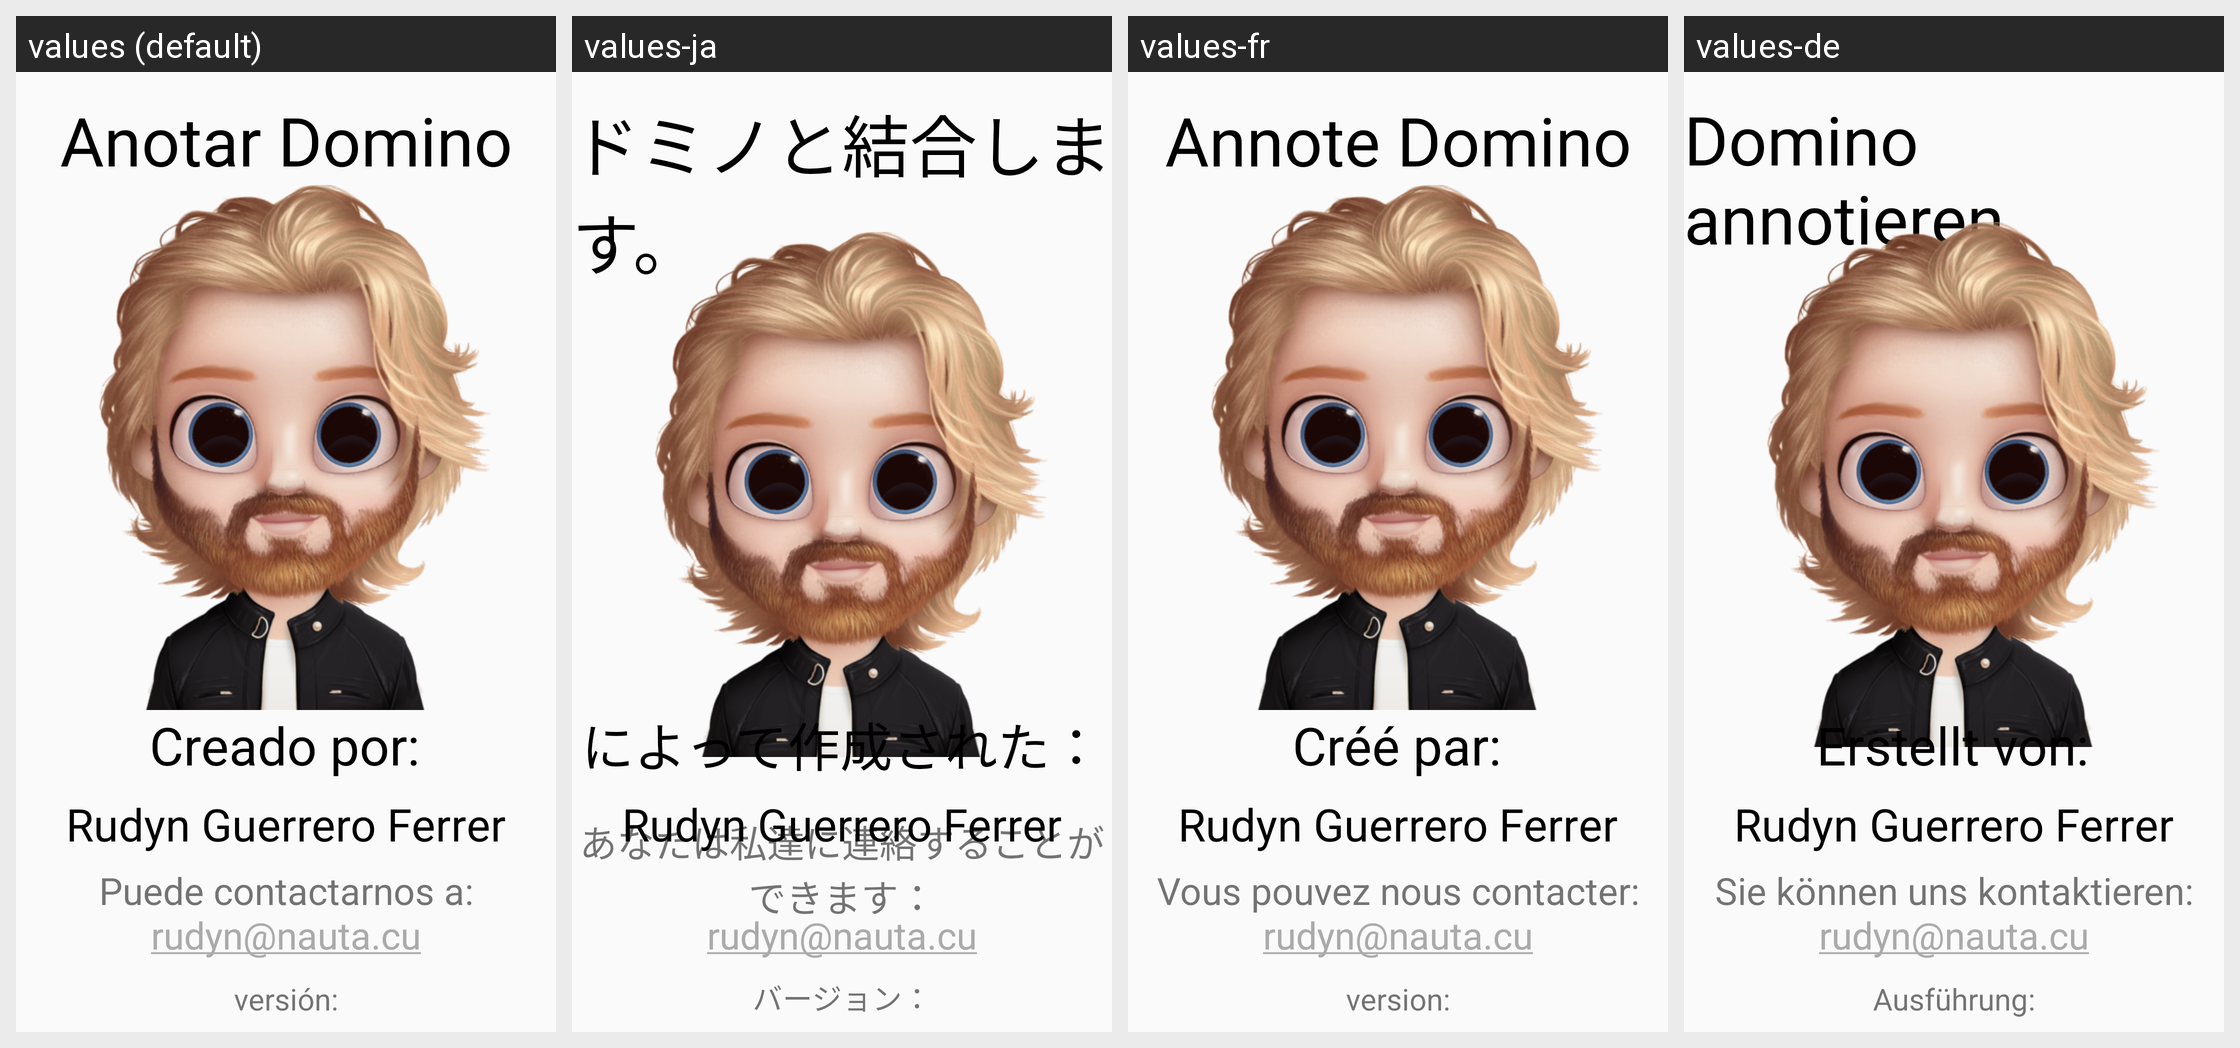

This grid shows one Android layout under several languages. Give, for every string resource on the screen, its name, the default text and each shown locale's text.
Android screen res/layout/informacion.xml rendered under 4 locales, left to right: values (default), values-ja, values-fr, values-de. Device: Nexus 5 (rendered at 1080×1920; each locale shown at half size, 540×960, under a caption strip naming it); theme AppTheme.
Other locales in the repository, not shown: values-en, values-hi, values-in, values-it, values-pt, values-ru, values-th, values-tr, values-zh.
Strings drawn on this screen, with the default value and each locale's value (text and hints the layout hard-codes, and strings that could not be matched under every locale, appear in the picture but are not listed):

app_name
  values: Anotar Domino
  values-ja: ドミノと結合します。
  values-fr: Annote Domino
  values-de: Domino annotieren

creado
  values: Creado por:
  values-ja: によって作成された：
  values-fr: Créé par:
  values-de: Erstellt von:

contactar
  values: Puede contactarnos a:
  values-ja: あなたは私達に連絡することができます：
  values-fr: Vous pouvez nous contacter:
  values-de: Sie können uns kontaktieren:

correo
  values: rudyn@nauta.cu
  values-ja: rudyn@nauta.cu
  values-fr: rudyn@nauta.cu
  values-de: rudyn@nauta.cu

version
  values: versión:
  values-ja: バージョン：
  values-fr: version:
  values-de: Ausführung:
